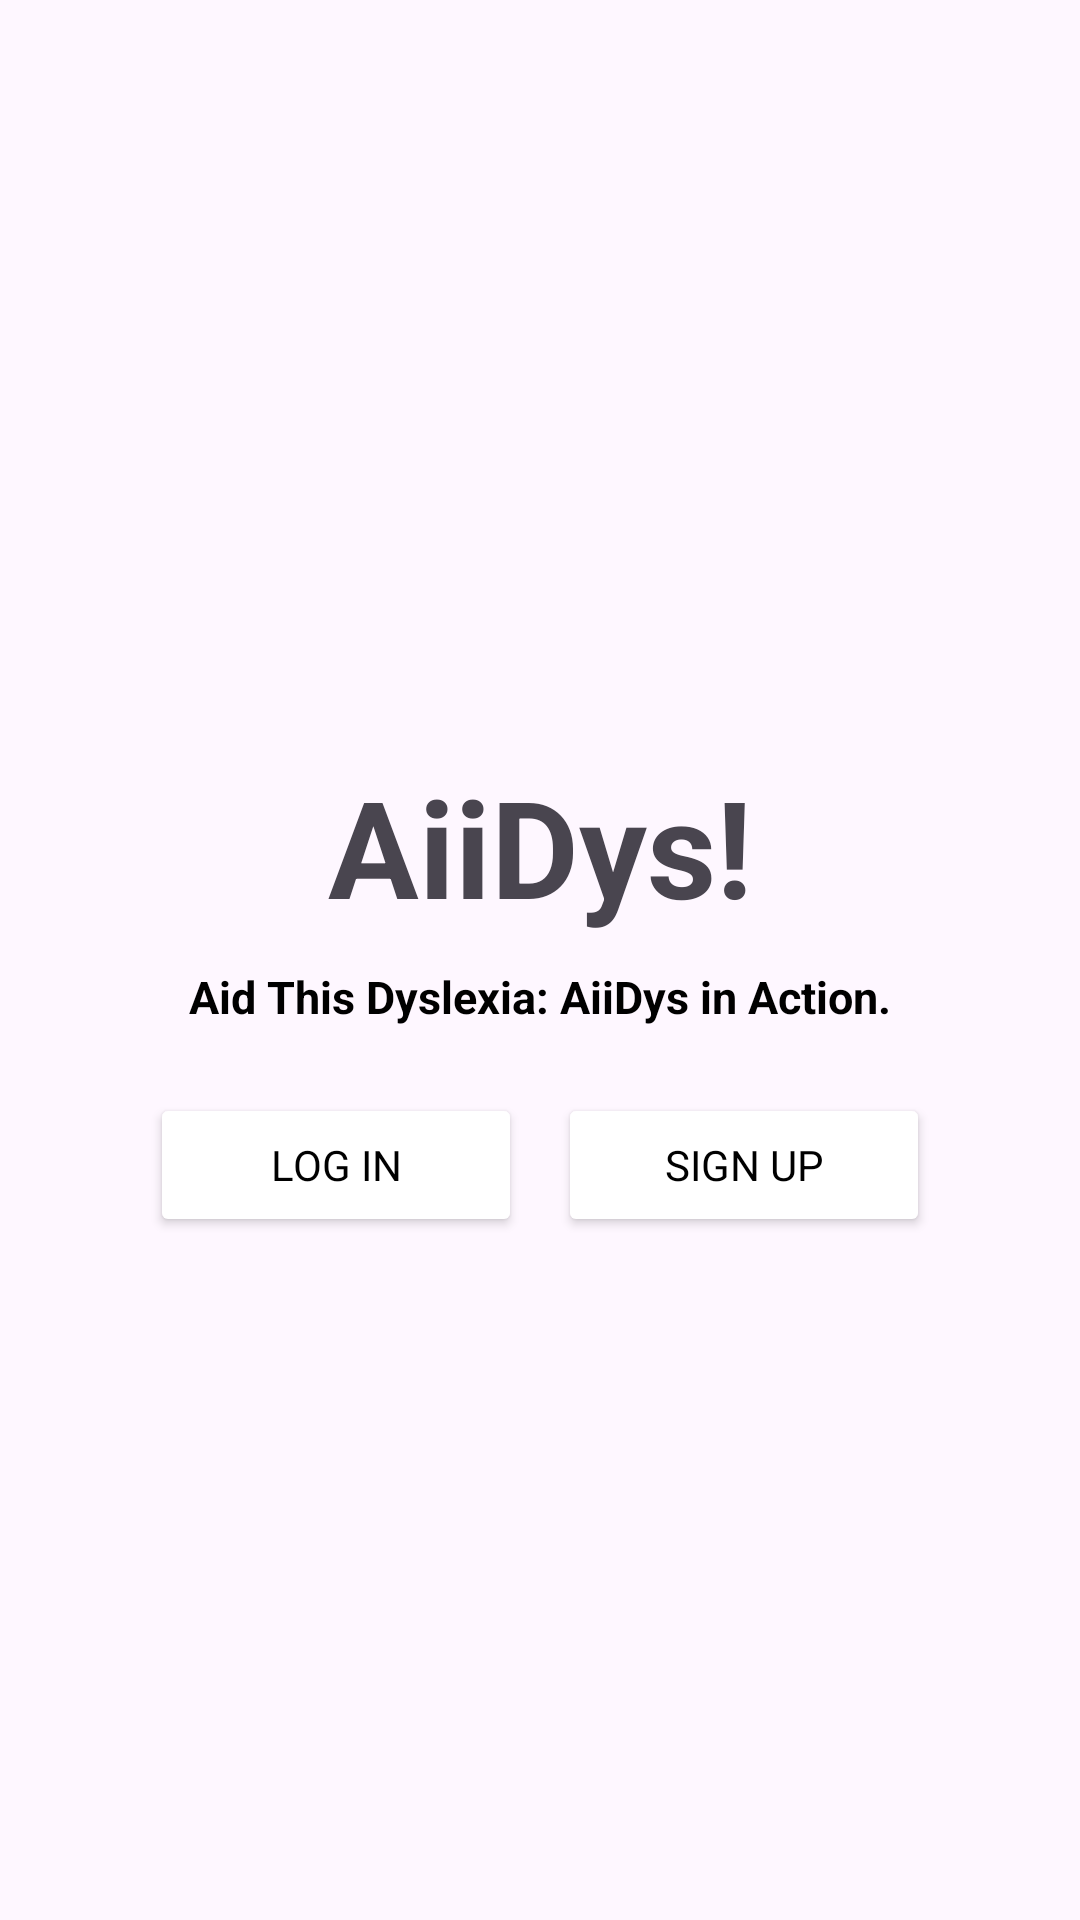

Layout XML and referenced resources for this Android screen:
<!-- AndroidManifest.xml: application theme Theme.AiiDys -->
<!-- res/layout/activity_second.xml -->
<?xml version="1.0" encoding="utf-8"?>
<androidx.constraintlayout.widget.ConstraintLayout xmlns:android="http://schemas.android.com/apk/res/android"
    xmlns:app="http://schemas.android.com/apk/res-auto"
    xmlns:tools="http://schemas.android.com/tools"
    android:layout_width="match_parent"
    android:layout_height="match_parent"
    tools:context=".second">

    <RelativeLayout
        android:layout_width="match_parent"
        android:layout_height="match_parent"
        android:background="@color/peach"
        android:orientation="vertical">


        <LinearLayout
            android:layout_width="match_parent"
            android:layout_height="match_parent"
            android:orientation="vertical">


            <Space
                android:layout_width="wrap_content"
                android:layout_height="200dp" />


            <LinearLayout
                android:id="@+id/bottom"
                android:layout_width="match_parent"
                android:layout_height="512dp"
                android:orientation="vertical">

                <LinearLayout
                    android:layout_width="match_parent"
                    android:layout_height="400dp"
                    android:orientation="vertical"
                    android:padding="50dp">

                    <Space
                        android:layout_width="wrap_content"
                        android:layout_height="2dp" />

                    <TextView
                        android:id="@+id/textView"
                        android:layout_width="match_parent"
                        android:layout_height="wrap_content"
                        android:layout_marginBottom="10dp"
                        android:fontFamily="arial"
                        android:gravity="center"
                        android:text="AiiDys!"
                        android:textSize="45dp"
                        android:textStyle="bold" />

                    <TextView
                        android:id="@+id/textView2"
                        android:layout_width="match_parent"
                        android:layout_height="wrap_content"
                        android:layout_marginBottom="20dp"
                        android:fontFamily="arial"
                        android:gravity="center"
                        android:text="Aid This Dyslexia: AiiDys in Action."
                        android:textColor="@color/black"
                        android:textSize="15dp"
                        android:textStyle="bold"
                        tools:ignore="TextSizeCheck" />

                    <Space
                        android:layout_width="wrap_content"
                        android:layout_height="2dp" />

                    <LinearLayout
                        android:layout_width="match_parent"
                        android:layout_height="wrap_content"
                        android:orientation="horizontal">

                        <Button
                            android:id="@+id/button"
                            android:layout_width="wrap_content"
                            android:layout_height="wrap_content"
                            android:layout_weight="1"
                            android:backgroundTint="@color/peach"
                            android:fontFamily="arial"
                            android:text="LOG IN"
                            android:textColor="@color/black" />

                        <Space
                            android:layout_width="12dp"
                            android:layout_height="wrap_content" />

                        <Button
                            android:id="@+id/button2"
                            android:layout_width="wrap_content"
                            android:layout_height="wrap_content"
                            android:layout_weight="1"
                            android:backgroundTint="@color/peach"
                            android:fontFamily="arial"
                            android:text="SIGN UP"
                            android:textColor="@color/black" />
                    </LinearLayout>

                </LinearLayout>
            </LinearLayout>


        </LinearLayout>

    </RelativeLayout>
</androidx.constraintlayout.widget.ConstraintLayout>
<!-- resources referenced by this layout -->
<resources>
  <style name="Theme.AiiDys" parent="Base.Theme.AiiDys" />
  <style name="Base.Theme.AiiDys" parent="Theme.Material3.DayNight.NoActionBar">
          
          
      </style>
  <!-- not gathered from this repository: default colours our renderer supplied (Android Studio template values) -->
  <color name="black">#FF000000</color>
</resources>
